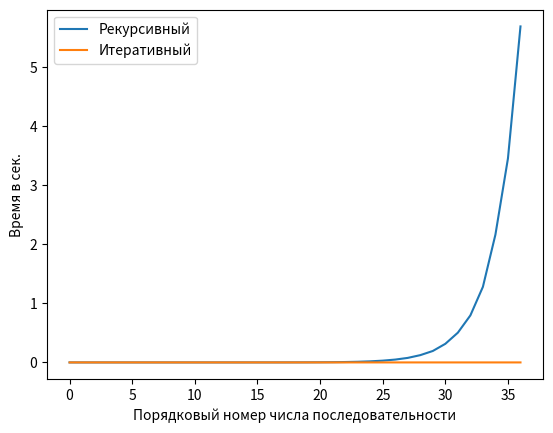

This figure's Python source:
import matplotlib.pyplot as plt
import time

def iter_alg(n):
    a, b = 0, 1
    for i in range(1, n):
        a, b = b, a+b
    return b

# def recurs_alg(n, i=1, a=0, b=1):
#     if n == 1:
#         return 0
#     if i == n:
#         return b
#     return recurs_alg(n, i+1, b, a+b)

def fibonacci_recurs(n):
    if n <= 1:
        return n
    else:
        return fibonacci_recurs(n - 1) + fibonacci_recurs(n - 2)


def get_time_of_exec(func, arg):
    start_time = time.perf_counter()
    out = func(arg)
    end_time = time.perf_counter()
    elapsed_time = end_time - start_time
    return out, elapsed_time

calc_range = range(3, 40)
recurs_times = [get_time_of_exec(fibonacci_recurs, i)[1] for i in calc_range]
iter_times = [get_time_of_exec(iter_alg, i)[1] for i in calc_range]


plt.plot(recurs_times, label="Рекурсивный")
plt.plot(iter_times, label="Итеративный")
plt.legend(loc='upper left', fontsize='medium')
plt.xlabel('Порядковый номер числа последовательности')
plt. ylabel('Время в сек.')
plt.show()
